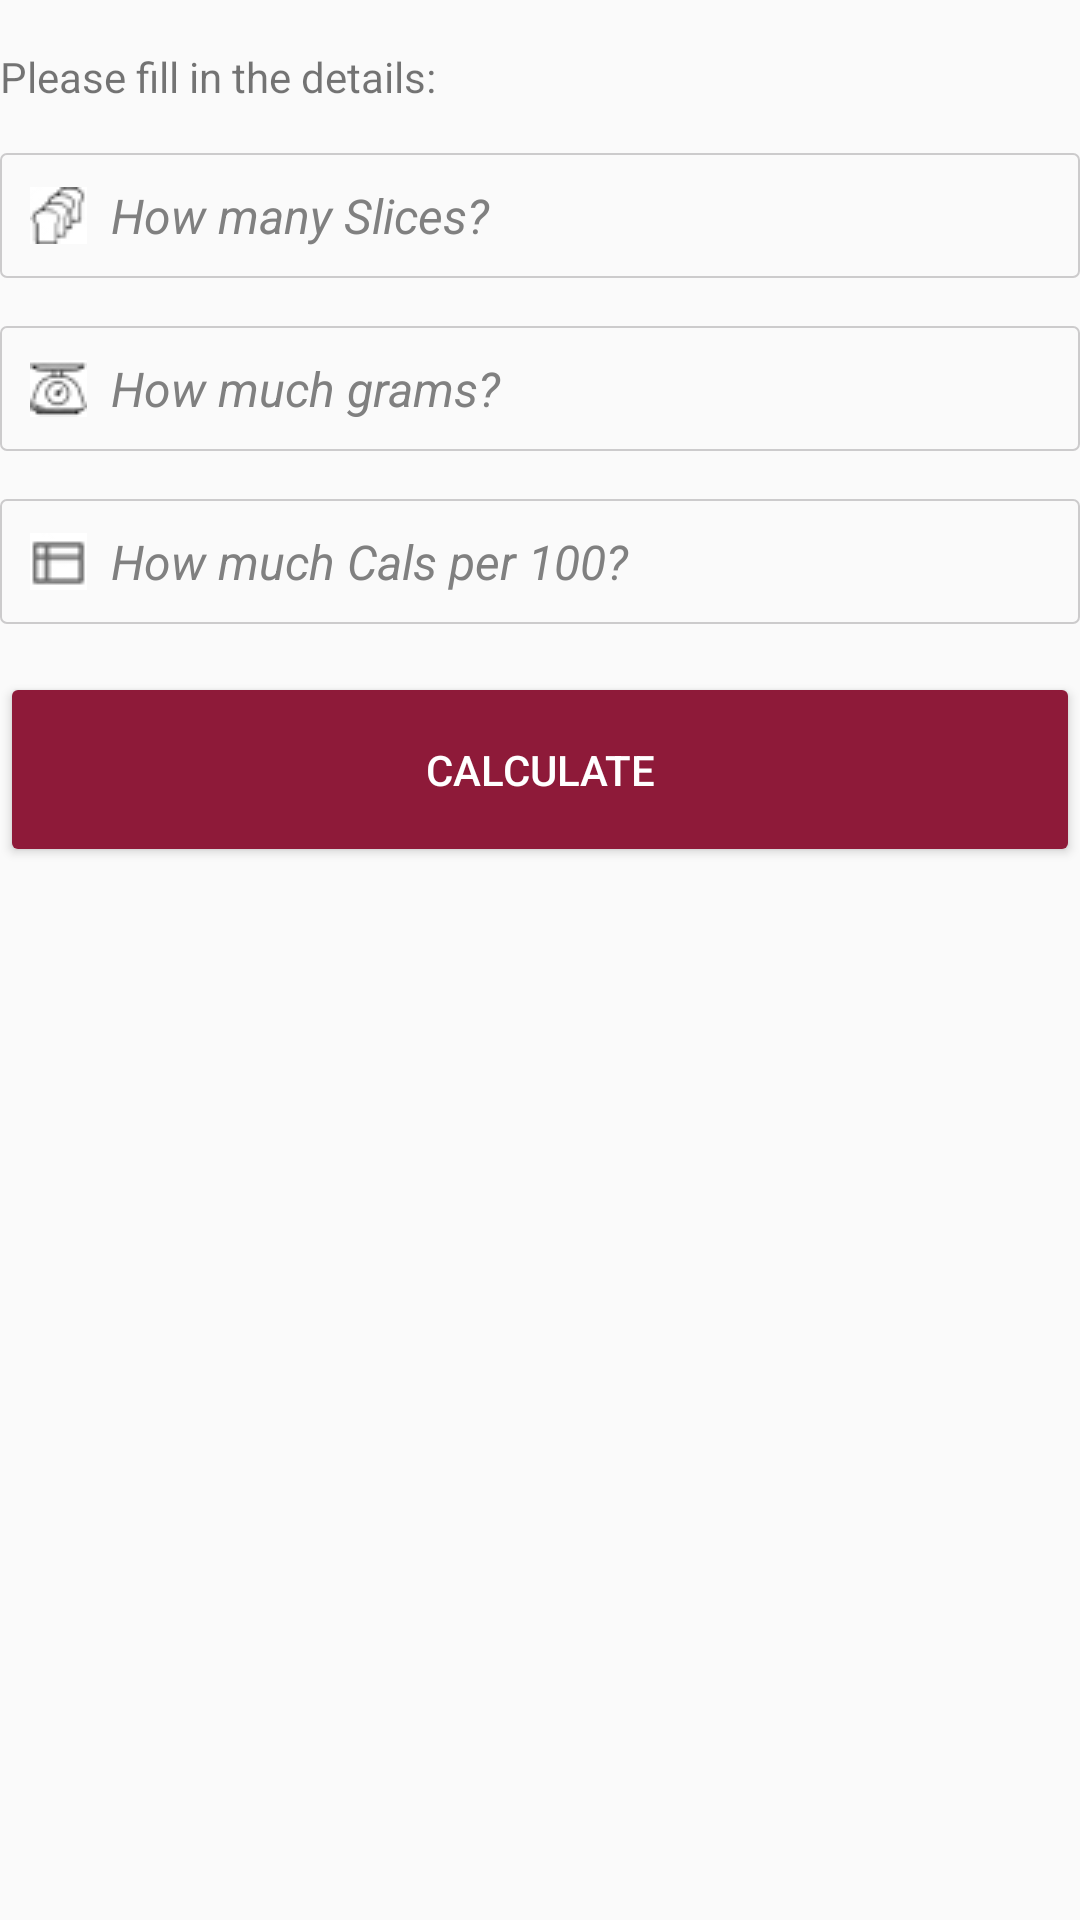

Android layout source for this screen:
<!-- AndroidManifest.xml: application theme AppTheme -->
<!-- res/layout/calc_form.xml -->
<?xml version="1.0" encoding="utf-8"?>
<LinearLayout xmlns:android="http://schemas.android.com/apk/res/android"
    android:orientation="vertical" android:layout_width="match_parent"
    android:layout_height="match_parent"
    android:id="@+id/calc_form">

    <TextView
        android:layout_width="wrap_content"
        android:layout_height="wrap_content"
        android:text="@string/fill_details"
        android:layout_marginTop="@dimen/fab_margin" />

    <EditText
        android:id="@+id/slice_amount"
        android:layout_width="match_parent"
        android:layout_height="wrap_content"
        android:layout_marginTop="@dimen/fab_margin"
        android:hint="@string/prompt_slice_amount"
        android:inputType="number"
        android:maxLines="1"
        android:singleLine="true"
        android:background="@drawable/edit_text_style"
        style="@android:style/TextAppearance.Widget.EditText"
        android:textStyle="italic"
        android:padding="10dp"
        android:textAlignment="gravity"
        android:gravity="left"
        android:drawableStart="@drawable/icon_field_slice"
        android:drawableLeft="@drawable/icon_field_slice"
        android:drawablePadding="8dp"
        android:nextFocusDown="@+id/grams"/>

    <EditText
        android:id="@+id/grams"
        android:layout_width="match_parent"
        android:layout_height="wrap_content"
        android:layout_marginTop="@dimen/fab_margin"
        android:hint="@string/prompt_grams"
        android:inputType="number"
        android:maxLines="1"
        android:singleLine="true"
        android:background="@drawable/edit_text_style"
        style="@android:style/TextAppearance.Widget.EditText"
        android:textStyle="italic"
        android:textAlignment="gravity"
        android:gravity="left"
        android:padding="10dp"
        android:drawableStart="@drawable/icon_field_weight"
        android:drawableLeft="@drawable/icon_field_weight"
        android:drawablePadding="8dp"
        android:nextFocusDown="@+id/cls_per_100"
        />

    <EditText
        android:id="@+id/cls_per_100"
        android:layout_width="match_parent"
        android:layout_height="wrap_content"
        android:layout_marginTop="@dimen/fab_margin"
        android:hint="@string/prompt_cals_per_100"
        android:inputType="number"
        android:maxLines="1"
        android:singleLine="true"
        android:textAlignment="gravity"
        android:gravity="left"
        android:background="@drawable/edit_text_style"
        style="@android:style/TextAppearance.Widget.EditText"
        android:textStyle="italic"
        android:padding="10dp"
        android:drawableStart="@drawable/icon_field_per100gram"
        android:drawableLeft="@drawable/icon_field_per100gram"
        android:drawablePadding="8dp"
        />


    <Button
        android:id="@+id/calc_btn"
        android:layout_width="match_parent"
        android:layout_height="@dimen/BtnHeight"
        android:onClick="onSendRslt"
        android:text="@string/calc"
        android:textColor="@color/colorTextBtn"
        android:textSize="@dimen/textOnBtn"
        android:layout_alignParentBottom="true"
        android:layout_gravity="center_vertical"
        android:layout_marginTop="@dimen/fab_margin"/>


</LinearLayout>
<!-- resources referenced by this layout -->
<resources>
  <color name="colorTextBtn">#ffffff</color>
  <dimen name="BtnHeight">65dp</dimen>
  <dimen name="fab_margin">16dp</dimen>
  <dimen name="textOnBtn">14sp</dimen>
  <!-- drawable edit_text_style (drawable) -->
  <?xml version="1.0" encoding="utf-8" ?>
      <shape xmlns:android="http://schemas.android.com/apk/res/android"
          android:shape="rectangle">
  
      
      <stroke
          android:width="0.5dp"
          android:color="@color/colorSecondaryBtn">
      </stroke>
  
      
      <corners
          android:radius="2dp"   >
      </corners>
      </shape>
  <!-- drawable icon_field_per100gram: jpg bitmap (drawable, 1455 bytes) -->
  <!-- drawable icon_field_slice: jpg bitmap (drawable, 1568 bytes) -->
  <!-- drawable icon_field_weight: jpg bitmap (drawable, 1613 bytes) -->
  <string name="calc">Calculate</string>
  <string name="fill_details">Please fill in the details:</string>
  <string name="prompt_cals_per_100">How much Cals per 100?</string>
  <string name="prompt_grams">How much grams?</string>
  <string name="prompt_slice_amount">How many Slices?</string>
  <style name="AppTheme" parent="Theme.AppCompat.Light.DarkActionBar">
          
          <item name="colorPrimary">@color/colorPrimary</item>
          <item name="colorPrimaryDark">@color/colorPrimaryDark</item>
          <item name="colorAccent">@color/colorAccent</item>
          <item name="colorButtonNormal">@color/colorPrimaryBtn</item>
      </style>
  <color name="colorSecondaryBtn">#cccbcc</color>
  <color name="colorPrimary">#144761</color>
  <color name="colorPrimaryDark">#99303f9f</color>
  <color name="colorAccent">#FF4081</color>
  <color name="colorPrimaryBtn">#8e1a39</color>
</resources>
